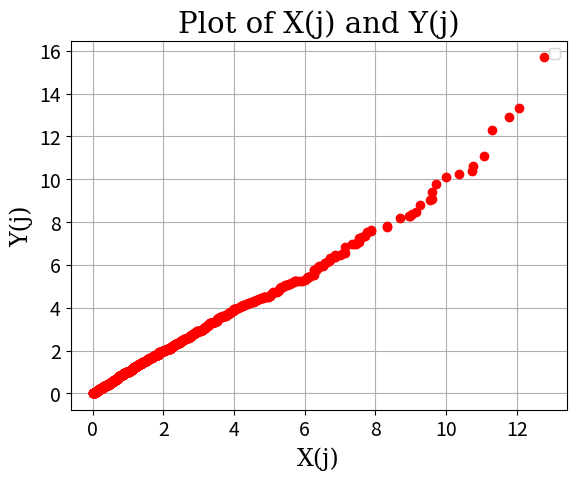

This chart was generated by the following Python code:
import matplotlib.pyplot as plt
import numpy as np

mean_interarrival_time = 2
lambda_ = 1 / mean_interarrival_time 
n_samples = 1000

def generate_exp_samples(mean_interarrival_time, n_samples):
    u = np.random.uniform(0, 1, n_samples)
    return - mean_interarrival_time * np.log(u)

X_samples = generate_exp_samples(mean_interarrival_time, n_samples)
Y_samples = np.random.exponential(mean_interarrival_time, n_samples)

X_sorted = np.sort(X_samples)
Y_sorted = np.sort(Y_samples)

plt.plot(X_sorted, Y_sorted, marker='o', linestyle='none', color='red')
plt.xlabel('X(j)', size=17, fontdict={'family': 'serif'})
plt.ylabel('Y(j)', size=17, fontdict={'family': 'serif'})
plt.title('Plot of X(j) and Y(j)', size=21, fontdict={'family': 'serif'})
plt.xticks(fontsize=14)
plt.yticks(fontsize=14)
plt.legend()
plt.grid()
plt.show()


